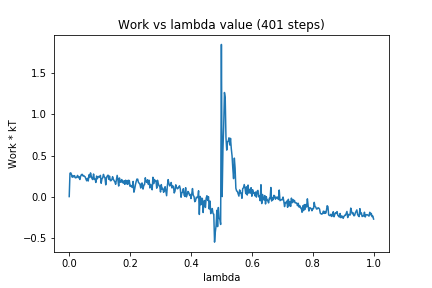

The table this chart was drawn from, first rows:
0, 0.0
1, 0.2846
2, 0.2892
3, 0.2694
4, 0.2353
5, 0.2533
6, 0.2397
7, 0.255
8, 0.229
9, 0.2294
10, 0.2391
11, 0.2579
12, 0.2299
13, 0.2415
14, 0.2081
15, 0.2474
16, 0.2666
17, 0.2715
18, 0.252
19, 0.2565
20, 0.2454
21, 0.24
22, 0.2122
23, 0.1922
24, 0.222
25, 0.1899
26, 0.2657
27, 0.2329
28, 0.2887
29, 0.2482
30, 0.2167
31, 0.2073
32, 0.275
33, 0.2125
34, 0.2137
35, 0.1721
36, 0.2495
37, 0.2163
38, 0.2439
39, 0.2438
40, 0.2366
41, 0.2582
42, 0.1621
43, 0.2153
44, 0.2288
45, 0.2704
46, 0.2411
47, 0.2293
48, 0.143
49, 0.2323
50, 0.2505
51, 0.2611
52, 0.211
53, 0.2495
54, 0.1933
55, 0.1944
56, 0.2061
57, 0.242
58, 0.2119
59, 0.1936
60, 0.179
... 340 more rows
